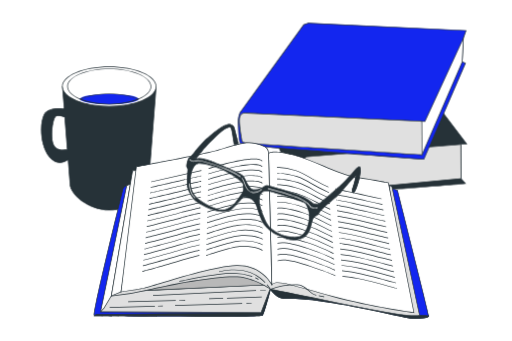
t = 0.00 s
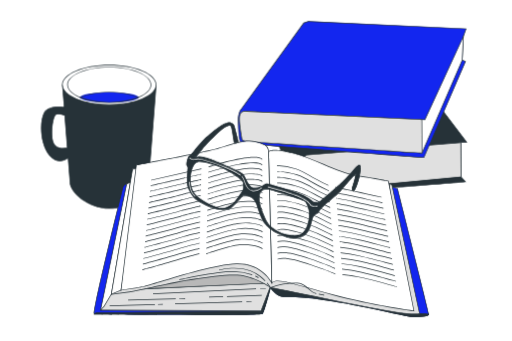
t = 0.38 s
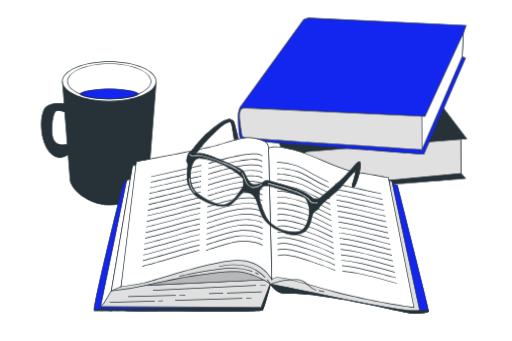
t = 1.13 s
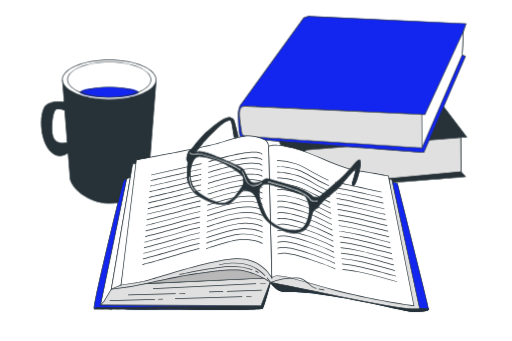
t = 1.50 s
t = 1.88 s: frame unchanged from t = 1.13 s, image omitted
t = 2.63 s: frame unchanged from t = 0.38 s, image omitted

The animated SVG that drew these frames (rendered in a browser with its animation timeline set to each time). Animation: 1 CSS @keyframes rule; one cycle of 3.00 s, repeats indefinitely.

<svg class="animated" id="freepik_stories-reading-glasses" xmlns="http://www.w3.org/2000/svg" viewBox="0 0 750 500" version="1.1" xmlns:xlink="http://www.w3.org/1999/xlink" xmlns:svgjs="http://svgjs.com/svgjs"><style>svg#freepik_stories-reading-glasses:not(.animated) .animable {opacity: 0;}svg#freepik_stories-reading-glasses.animated #freepik--Mug--inject-7 {animation: 3s Infinite  linear floating;animation-delay: 0s;}svg#freepik_stories-reading-glasses.animated #freepik--books-2--inject-7 {animation: 3s Infinite  linear floating;animation-delay: 0s;}svg#freepik_stories-reading-glasses.animated #freepik--book-1--inject-7 {animation: 3s Infinite  linear floating;animation-delay: 0s;}svg#freepik_stories-reading-glasses.animated #freepik--Glasses--inject-7 {animation: 3s Infinite  linear floating;animation-delay: 0s;}            @keyframes floating {                0% {                    opacity: 1;                    transform: translateY(0px);                }                50% {                    transform: translateY(-10px);                }                100% {                    opacity: 1;                    transform: translateY(0px);                }            }        </style><g id="freepik--Mug--inject-7" class="animable animator-active" style="transform-origin: 144.461px 202.905px;"><path d="M91.09,126.84l2.7,32.87s-23.43-3.84-29.64,8.59-6.22,44.92,8.29,62.19c10.45,12.45,21.62,7.32,27.05,3.48l2.82,35.91c0,13.41,25.76,38.11,57.54,38.11s57.54-24.7,57.54-38.11l11.21-143ZM80.73,216c-9-7.6-4.15-40.77,0-44.91,3.07-3.08,10.33-.83,13.87.54l3.71,47.3C93.68,220.08,86.38,220.77,80.73,216Z" style="fill: rgb(38, 50, 56); transform-origin: 144.403px 217.415px;" id="ela2f1punmhp" class="animable"></path><path d="M159.85,308.49c-30.92,0-58-24.06-58-38.61l-2.75-35c-6,4-16.81,8.09-27-4.05-14.2-16.92-14.86-49.72-8.35-62.74,5.81-11.61,25.65-9.5,29.54-9l-2.69-32.78H229.14l0,.54-11.21,143C217.89,284.43,190.76,308.49,159.85,308.49ZM99.92,233.05l2.88,36.79c0,12.58,24.67,37.65,57.05,37.65s57-25.07,57-37.61l11.17-142.54H91.64l2.7,33-.64-.1c-.23,0-23.12-3.64-29.11,8.33-6.39,12.78-5.74,45,8.23,61.64,10.11,12,20.87,7.29,26.38,3.39Zm-8.16-12.78a17.1,17.1,0,0,1-11.35-3.91c-3.88-3.27-5-10.71-5.2-16.37-.51-12.24,2.46-26.57,5.17-29.28,3.21-3.22,10.4-1.11,14.4.43l.3.11,3.76,48-.41.1A27.33,27.33,0,0,1,91.76,220.27ZM81.05,215.6c5.23,4.42,11.91,4.07,16.73,2.92L94.13,172c-3.2-1.2-10.21-3.37-13-.54C78.54,174,75.72,188.26,76.21,200c.32,7.83,2,13.24,4.84,15.65Z" style="fill: rgb(38, 50, 56); transform-origin: 144.461px 217.4px;" id="elsxlaltqfwfj" class="animable"></path><ellipse cx="159.85" cy="126.84" rx="68.75" ry="29.02" style="fill: rgb(255, 255, 255); transform-origin: 159.85px 126.84px;" id="el5ndom2igqik" class="animable"></ellipse><path d="M159.85,156.37c-38.19,0-69.26-13.25-69.26-29.53s31.07-29.52,69.26-29.52,69.25,13.25,69.25,29.52S198,156.37,159.85,156.37Zm0-58.05c-37.64,0-68.26,12.8-68.26,28.52s30.62,28.53,68.26,28.53,68.25-12.8,68.25-28.53S197.48,98.32,159.85,98.32Z" style="fill: rgb(38, 50, 56); transform-origin: 159.845px 126.845px;" id="eloi7w0v4juu" class="animable"></path><ellipse cx="159.85" cy="126.84" rx="61.17" ry="25.82" style="fill: rgb(255, 255, 255); transform-origin: 159.85px 126.84px;" id="elx3rpxgaf80i" class="animable"></ellipse><path d="M159.85,153.17c-34,0-61.68-11.81-61.68-26.33s27.67-26.32,61.68-26.32,61.67,11.81,61.67,26.32S193.85,153.17,159.85,153.17Zm0-51.65c-33.46,0-60.68,11.36-60.68,25.32s27.22,25.33,60.68,25.33,60.67-11.36,60.67-25.33S193.3,101.52,159.85,101.52Z" style="fill: rgb(38, 50, 56); transform-origin: 159.845px 126.845px;" id="elgixhv4qlfql" class="animable"></path><ellipse cx="159.85" cy="145.21" rx="42.98" ry="7.45" style="fill: rgb(19, 38, 239); transform-origin: 159.85px 145.21px;" id="el1o6s3fq119x" class="animable"></ellipse><path d="M159.85,153.17c-16.26,0-31.59-2.66-43.18-7.5l-1.1-.46,1.1-.46c11.59-4.83,26.92-7.49,43.18-7.49s31.59,2.66,43.17,7.49l1.11.46-1.11.46C191.44,150.51,176.1,153.17,159.85,153.17Zm-41.66-8c11.33,4.49,26.06,7,41.66,7s30.33-2.47,41.65-7c-11.32-4.49-26.05-7-41.65-7S129.52,140.72,118.19,145.21Z" style="fill: rgb(38, 50, 56); transform-origin: 159.85px 145.215px;" id="elndws0hbrd88" class="animable"></path></g><g id="freepik--books-2--inject-7" class="animable" style="transform-origin: 516.681px 159.655px;"><path d="M403,203.25s32.7,77.66,40.57,81.77S682.16,269.1,682.16,269.1l-6.55-7.29-.31-50.26,8.63-.38L595.79,95.09,396.63,109.64S386,117,384.52,123.44s-1.1,16.07-1.1,16.07Z" style="fill: rgb(38, 50, 56); transform-origin: 533.653px 190.333px;" id="elr7frcupx9k" class="animable"></path><path d="M451.28,286c-4.39,0-7.16-.18-7.93-.58-7.94-4.14-39.47-78.84-40.8-82l0-.05L382.92,139.6v-.07c0-.1-.31-9.81,1.11-16.2s11.87-13.8,12.32-14.11l.11-.07h.13L596,94.57l.16.22L684.9,211.62l-9.1.41.31,49.59,7.09,7.89-1,.08C673.69,270.33,492.23,286,451.28,286Zm-47.8-83c11.29,26.81,34.23,78.31,40.33,81.49s157.3-8.95,237.31-15.89l-6-6.68v-.19l-.31-50.74,8.15-.36L595.56,95.61,396.81,110.12c-1.13.81-10.51,7.64-11.8,13.43-1.34,6-1.12,15-1.1,15.88Z" style="fill: rgb(38, 50, 56); transform-origin: 533.896px 190.285px;" id="el41vx55z6tb5" class="animable"></path><path d="M675.3,211.55,449,229.77A27.85,27.85,0,0,0,436.65,250c-1.66,14.13,4.05,28.48,8.3,30.54a28,28,0,0,0,9.77,2.23l220.89-21Z" style="fill: rgb(224, 224, 224); transform-origin: 555.983px 247.16px;" id="elprbnz8y5ba" class="animable"></path><path d="M454.77,283.28a28.31,28.31,0,0,1-10-2.28c-4.57-2.22-10.23-17-8.58-31a28.6,28.6,0,0,1,12.56-20.62l.21-.07L675.8,211l.32,51.25-.46.05Zm-5.66-53a27.67,27.67,0,0,0-12,19.81c-1.67,14.28,4.28,28.21,8,30a27.54,27.54,0,0,0,9.57,2.18l220.37-20.92-.31-49.27Z" style="fill: rgb(38, 50, 56); transform-origin: 556.009px 247.14px;" id="el65h6n1cespc" class="animable"></path><path d="M445,36.14,353.71,162.19s-5,4.9-4.74,16.91.85,31.6,4.42,33S621.12,233.5,621.12,233.5l61-140.87-4.76-2L679,55.9l4-11.24L451.71,33.82Z" style="fill: rgb(19, 38, 239); transform-origin: 515.98px 133.66px;" id="elpfi6ng3as4l" class="animable"></path><path d="M621.44,234l-.36,0c-10.79-.81-264.26-20.07-267.86-21.45-2.89-1.11-4.31-11.11-4.75-33.43-.24-12.09,4.68-17.07,4.89-17.28L444.69,35.72l6.94-2.41h.1L683.66,44.19,679.5,56l-1.64,34.26,4.9,2.1-.2.47ZM445.31,36.56l-91.2,125.92c-.1.11-4.87,5-4.64,16.61.15,7.71.62,31.18,4.1,32.52C357,212.72,529.64,226.05,620.8,233L681.45,92.89l-4.62-2,1.7-35.17,3.74-10.62L451.78,34.32Z" style="fill: rgb(38, 50, 56); transform-origin: 516.061px 133.655px;" id="eljz1e93umd4s" class="animable"></path><path d="M361.92,165.78s-8.26-2.56-10.61,5.38,3.43,36.71,3.43,36.71,4.93,2.06,7.2,2.13,256.47,16.85,256.47,16.85L677.34,90.59,679,55.9,622.62,178Z" style="fill: rgb(255, 255, 255); transform-origin: 514.874px 141.375px;" id="elhyw88lwqj5s" class="animable"></path><path d="M618.73,227.37l-.35,0c-2.54-.17-254.23-16.79-256.46-16.85s-7.17-2.08-7.38-2.16l-.24-.11-.05-.26c-.24-1.18-5.77-29-3.41-36.95a8.11,8.11,0,0,1,3.89-5.15,10.5,10.5,0,0,1,7.28-.59l260.3,12.21L679.62,53.36,677.8,90.78ZM355.17,207.51c1,.41,4.91,1.93,6.78,2,2.23.06,241.58,15.87,256.14,16.83L676.85,90.47l1.53-32L622.94,178.52l-.34,0L361.84,166.27h-.07a9.58,9.58,0,0,0-6.57.49,7.23,7.23,0,0,0-3.41,4.55C349.63,178.63,354.61,204.61,355.17,207.51Z" style="fill: rgb(38, 50, 56); transform-origin: 514.938px 140.365px;" id="elqxyk2umr11c" class="animable"></path><path d="M616.79,177.73,361.92,165.78s-8.26-2.56-10.61,5.38,3.43,36.71,3.43,36.71,4.93,2.06,7.2,2.13,256.47,16.85,256.47,16.85l-.35-48Z" style="fill: rgb(224, 224, 224); transform-origin: 484.579px 196.118px;" id="el7ylapomx3x5" class="animable"></path><path d="M618.92,227.38l-.54,0c-2.54-.17-254.23-16.79-256.46-16.85s-7.17-2.08-7.38-2.16l-.24-.11-.05-.26c-.24-1.18-5.77-29-3.41-36.95a8.11,8.11,0,0,1,3.89-5.15,10.5,10.5,0,0,1,7.28-.59l255,12,1.57,1.34v.23ZM355.17,207.51c1,.41,4.91,1.93,6.78,2,2.22.06,239.67,15.74,256,16.81l-.35-47.26-1-.83L361.84,166.27h-.07a9.58,9.58,0,0,0-6.57.49,7.23,7.23,0,0,0-3.41,4.55C349.63,178.63,354.61,204.61,355.17,207.51Z" style="fill: rgb(38, 50, 56); transform-origin: 484.588px 196.149px;" id="el2ctdhvfparg" class="animable"></path></g><g id="freepik--book-1--inject-7" class="animable" style="transform-origin: 382.725px 338.124px;"><path d="M396.16,424s9.34,13.47,19.1,13.26C480.32,435.84,592.52,467,605.54,467s22.7-1.15,22.7-3.92-45.79-184-45.79-184l-9.08-2.76,31.18,176.86s-38.69-5.52-116.85-18.55-75-24-84.44-22.06S396.16,424,396.16,424Z" style="fill: rgb(19, 38, 239); transform-origin: 512.071px 371.66px;" id="elq057whzf7j" class="animable"></path><path d="M605.54,467.48c-3.94,0-16.74-2.79-34.45-6.65-41.24-9-110.29-24.08-155.82-23H415c-9.82,0-18.89-12.92-19.27-13.47l-.08-.17c0-.18-1.08-4.48,1.14-8a9.35,9.35,0,0,1,6.35-4c3.4-.7,5.26.18,9.32,2.12,7.75,3.69,23.87,11.36,75.3,19.94,71.72,12,110.64,17.65,116.16,18.45l-31.21-177,10.13,3.09.07.27c1.87,7.4,45.81,181.3,45.81,184.09S620.94,467.48,605.54,467.48Zm-185.8-30.74c45.62,0,111.61,14.39,151.56,23.11,17.65,3.85,30.4,6.63,34.24,6.63,16.37,0,22.2-1.76,22.2-3.42C627.6,460.37,597.82,342,582,279.49l-8-2.44,31.17,176.74-.69-.1c-.38-.06-39.59-5.68-116.86-18.56-51.58-8.59-67.78-16.31-75.57-20-4-1.89-5.62-2.68-8.68-2a8.4,8.4,0,0,0-5.72,3.59,10.41,10.41,0,0,0-1,7.16c.78,1.09,9.65,13.16,18.63,13C416.72,436.75,418.22,436.74,419.74,436.74Z" style="fill: rgb(38, 50, 56); transform-origin: 512.054px 371.59px;" id="el7610os1335f" class="animable"></path><path d="M614.82,462.27c-13.42-.79-39.53-7.58-104-20.81s-112.74-21.24-112.74-21.24l-1.36,4.65c2.23,2.93,10.21,12.6,18.49,12.42C480.32,435.84,592.52,467,605.54,467s22.7-1.15,22.7-3.92C628.24,462.84,621.51,462.67,614.82,462.27Z" style="fill: rgb(38, 50, 56); transform-origin: 512.48px 443.61px;" id="eli30et5we6en" class="animable"></path><path d="M605.54,467.48c-3.94,0-16.74-2.79-34.45-6.65-41.24-9-110.27-24.07-155.82-23-8.54.22-16.61-9.61-18.9-12.62l-.15-.2,1.55-5.31.44.07c.48.08,49.08,8.17,112.76,21.24,23.08,4.74,41.15,8.63,55.66,11.76,25.56,5.51,39.64,8.54,48.22,9h0c2.55.15,5.12.27,7.31.37,6.58.31,6.58.31,6.58.92C628.74,466,620.94,467.48,605.54,467.48Zm-185.8-30.74c45.62,0,111.61,14.39,151.56,23.11,17.65,3.85,30.4,6.63,34.24,6.63,15.11,0,21.24-1.5,22.09-3-.92-.1-3.17-.2-5.52-.31-2.19-.1-4.76-.22-7.32-.37-8.65-.51-22.76-3.55-48.37-9.06-14.51-3.13-32.58-7-55.65-11.76-60.45-12.41-107.29-20.32-112.29-21.16l-1.16,4c2.38,3.09,9.93,12,17.71,12h.22C416.72,436.75,418.22,436.74,419.74,436.74Z" style="fill: rgb(38, 50, 56); transform-origin: 512.48px 443.59px;" id="elrrv40ulp65r" class="animable"></path><path d="M185.34,272s-4.74,1.58-5.52,5.13-46.19,185.55-41.85,186,243.58,2,246.34-.79S396.16,424,396.16,424L376,451.27l-207.65-5.13,24.87-169.76Z" style="fill: rgb(19, 38, 239); transform-origin: 266.919px 367.983px;" id="elw7locjjuq1" class="animable"></path><path d="M287.91,464.48c-68.59,0-148.69-.75-150-.87a.66.66,0,0,1-.49-.29c-.72-1-2.92-4.1,39.81-177.73,1.24-5,2-8.1,2.09-8.53.84-3.78,5.65-5.43,5.85-5.49l.21-.07,8.39,4.61L168.94,445.65l206.84,5.12,21.49-29.09-.63,2.48c-.93,3.65-9.19,35.74-12,38.52C383.28,464.07,338.75,464.48,287.91,464.48Zm-149.7-1.85c7.93.22,240.58,1.93,245.81-.7,2-2,8.11-24.38,11-35.53l-18.76,25.38H376l-208.22-5.14.08-.56,24.82-169.42-7.39-4.06c-.88.34-4.37,1.86-5,4.69-.09.44-.84,3.49-2.09,8.55C142.05,432.77,137.52,460,138.21,462.63Z" style="fill: rgb(38, 50, 56); transform-origin: 267.21px 367.99px;" id="eld87k6sgyal5" class="animable"></path><path d="M384.31,462.33c2.77-2.77,11.85-38.3,11.85-38.3l-1.34,1.8L382.34,458l-242,3.12-2.41,2C142.31,463.51,381.55,465.09,384.31,462.33Z" style="fill: rgb(38, 50, 56); transform-origin: 267.045px 443.977px;" id="el086yx7m2tw0m" class="animable"></path><path d="M287.91,464.48c-68.59,0-148.69-.75-150-.87l-1.2-.11,3.48-2.9h.18L382,457.49l12.42-31.95,2.85-3.86-.63,2.48c-.93,3.65-9.19,35.74-12,38.52h0C383.28,464.07,338.76,464.48,287.91,464.48Zm-148.6-1.83c19,.29,238.89,1.84,244.68-.71,2-2.17,7.84-23.31,10.81-34.66l-12.12,31.2h-.33L140.57,461.6Z" style="fill: rgb(38, 50, 56); transform-origin: 266.99px 443.08px;" id="ely4c716olwo" class="animable"></path><polygon points="190.87 269.67 185.34 272.04 147.05 457.19 382.34 457.98 398.13 417.32 177.05 427.98 197.58 269.28 190.87 269.67" style="fill: rgb(255, 255, 255); transform-origin: 272.59px 363.63px;" id="ell558o0ucge" class="animable"></polygon><path d="M382.68,458.48h-.34l-235.91-.79,38.48-186,5.93-2.51,7.31-.43-.07.6L177.62,427.45l221.26-10.66Zm-235-1.78,234.34.78,15.39-39.62L176.48,428.51l.08-.59L197,269.81l-6,.36-5.21,2.23Z" style="fill: rgb(38, 50, 56); transform-origin: 272.655px 363.615px;" id="el7lrsn88qbw4" class="animable"></path><polygon points="162.84 433.9 152.11 451.75 147.05 457.19 382.34 457.98 398.13 417.32 177.05 427.98 162.84 433.9" style="fill: rgb(224, 224, 224); transform-origin: 272.59px 437.65px;" id="elbsgrfz3lno" class="animable"></polygon><path d="M382.68,458.48h-.34l-236.44-.79,5.81-6.25L162.5,433.5l14.53-6,221.85-10.69ZM148.19,456.7l233.81.78,15.39-39.62L177.16,428.48l-14,5.82-10.7,17.79Z" style="fill: rgb(38, 50, 56); transform-origin: 272.39px 437.645px;" id="elik500mmimu" class="animable"></path><polygon points="398.13 417.32 398.13 381 208.24 401.92 194.03 426.8 398.13 417.32" style="fill: rgb(184, 184, 184); transform-origin: 296.08px 403.9px;" id="elhk2gg3m79e9" class="animable"></polygon><path d="M193.14,427.34l14.79-25.88.26,0,190.44-21V417.8l-.48,0Zm15.41-24.95-13.64,23.86,202.72-9.41V381.56Z" style="fill: rgb(38, 50, 56); transform-origin: 295.885px 403.9px;" id="elerofabpa5d4" class="animable"></path><path d="M199.55,249.54l-5.52.79L162.84,433.9s25.66-2,60.4-10.26,105.41-20.93,129.1-17.37S396.16,424,396.16,424s29.56,5.87,62.72,12.58,82.51,17,115.28,22.51,40.66,3.15,40.66,3.15l-40.66-189.1L570.21,272l21.71,171.33S455,405.48,436.82,405.48s-28-19.35-64.35-26.45-77,7.1-111.33,13a475.89,475.89,0,0,0-63.56,15.8l9.08-158.31Z" style="fill: rgb(224, 224, 224); transform-origin: 388.83px 356.131px;" id="el86p5t25mg0a" class="animable"></path><path d="M608.1,463.29c-5.9,0-16.35-.7-34-3.68C546.5,455,507.22,447,475.66,440.53l-16.88-3.43c-32.78-6.63-62.42-12.52-62.72-12.58l-.19-.08c-.2-.14-20.32-14.18-43.61-17.68-24.06-3.61-97,9.75-128.9,17.36a435.69,435.69,0,0,1-60.48,10.28l-.64.05.11-.63L193.6,249.88l6-.84h7.64l-9.07,158.1a483,483,0,0,1,62.94-15.58c8.66-1.49,17.59-3.48,27.05-5.59,28.13-6.28,57.21-12.76,84.46-7.43,19.67,3.85,31.66,11.3,41.3,17.28,8.23,5.12,14.73,9.16,22.95,9.16,17.53,0,142.62,34.38,154.51,37.66L569.61,271.29l5,1.49.06.29L615.4,462.62l-.44.13C614.81,462.8,613.05,463.29,608.1,463.29ZM396.36,423.56c1.94.39,30.8,6.12,62.62,12.56l16.88,3.43c31.55,6.43,70.82,14.42,98.38,19.07,28.07,4.74,37.89,3.64,40,3.27L573.73,273.57l-2.93-.88L592.51,444l-.72-.2c-1.37-.38-137.08-37.83-155-37.83-8.51,0-15.12-4.11-23.48-9.31-9.56-5.94-21.47-13.34-41-17.15-27-5.29-56,1.17-84,7.42-9.47,2.11-18.41,4.11-27.1,5.61a479.38,479.38,0,0,0-63.49,15.77l-.7.24L206.13,250h-6.54l-5.13.73-31,182.58a443.59,443.59,0,0,0,59.69-10.2c33-7.87,104.77-21,129.28-17.38C375.15,409.18,394.87,422.53,396.36,423.56Z" style="fill: rgb(38, 50, 56); transform-origin: 388.82px 356.165px;" id="el5smx2crptqk" class="animable"></path><polygon points="177.05 427.98 162.84 433.9 194.03 250.33 206.66 249.54 177.05 427.98" style="fill: rgb(255, 255, 255); transform-origin: 184.75px 341.72px;" id="eluhodny2wrgk" class="animable"></polygon><path d="M162.19,434.71,193.6,249.85l13.66-.85L177.5,428.34ZM194.45,250.8l-31,182.29,13.12-5.47,29.46-177.54Z" style="fill: rgb(38, 50, 56); transform-origin: 184.725px 341.855px;" id="el5z0jgqtbay7" class="animable"></path><path d="M393.39,225.06s3.56-6.32,35.93,2,66.27,29.16,93.91,33.1S569,268,569,268l37.51,190.29S545.34,450,487.7,434.64,405.63,409,398.13,417.32Z" style="fill: rgb(255, 255, 255); transform-origin: 499.95px 340.526px;" id="eld257cyicfl" class="animable"></path><path d="M607.15,458.92l-.69-.1c-.61-.08-61.88-8.47-118.89-23.7-13.72-3.66-25.42-7-35.73-9.93C420,416.12,404,411.57,398.5,417.66l-.84.92-4.77-193.64.07-.12c.15-.28,4.11-6.56,36.48,1.73,14.78,3.79,29.9,10.2,44.52,16.39,17.67,7.49,34.35,14.57,49.34,16.71,27.33,3.9,45.65,7.86,45.83,7.9l.32.07ZM407,413.85c8.7,0,22.87,4,45.15,10.38,10.31,2.93,22,6.26,35.72,9.93C541.5,448.49,599,456.76,605.9,457.73L568.6,268.46c-2.56-.54-20.12-4.2-45.44-7.82-15.12-2.16-31.86-9.26-49.59-16.77-14.58-6.19-29.67-12.58-44.38-16.35-29-7.44-34.62-3-35.29-2.29l4.7,191C400.53,414.58,403.25,413.85,407,413.85Z" style="fill: rgb(38, 50, 56); transform-origin: 500.02px 340.599px;" id="eluzjv60wq88i" class="animable"></path><path d="M558.84,292c-63.72-14-67.55-14.42-67.69-14.43l0-1c.08,0,2.79.16,67.87,14.46Z" style="fill: rgb(38, 50, 56); transform-origin: 525.085px 284.285px;" id="elkhheew820r" class="animable"></path><path d="M560.24,300.21c-8.12-1.79-15.6-3.45-22.31-4.95-8.49-1.89-15.82-3.52-21.66-4.77-22.06-4.73-24.37-4.93-24.46-4.94l.05-1c.08,0,2.15.15,24.62,5,5.84,1.25,13.17,2.89,21.66,4.78l22.32,4.94Z" style="fill: rgb(38, 50, 56); transform-origin: 526.135px 292.38px;" id="el1wen1ius8q1" class="animable"></path><path d="M561.64,308.43c-8.46-1.86-16.81-3.76-24.19-5.44-7.87-1.79-14.66-3.33-20.24-4.53-21.66-4.64-24.63-4.9-24.75-4.91l.07-1c.11,0,3,.24,24.89,4.93,5.58,1.2,12.38,2.75,20.26,4.54,7.37,1.67,15.72,3.57,24.18,5.43Z" style="fill: rgb(38, 50, 56); transform-origin: 527.16px 300.49px;" id="elc6wbphdg7e7" class="animable"></path><path d="M563,316.65c-8-1.75-16.15-3.65-24.06-5.49-7.74-1.79-15.06-3.49-20.82-4.73-21.17-4.54-25-4.87-25-4.88l.07-1c.15,0,3.85.32,25.19,4.9,5.77,1.24,13.09,2.93,20.84,4.73,7.91,1.83,16.09,3.73,24,5.48Z" style="fill: rgb(38, 50, 56); transform-origin: 528.17px 308.6px;" id="elc4vhehkploi" class="animable"></path><path d="M564.45,324.87c-7.28-1.6-15.48-3.54-23.4-5.41-8.15-1.92-15.85-3.75-21.95-5-20.64-4.43-25.29-4.85-25.34-4.85l.08-1c.18,0,4.7.41,25.47,4.87,6.11,1.31,13.81,3.13,22,5.06,7.92,1.87,16.11,3.8,23.38,5.4Z" style="fill: rgb(38, 50, 56); transform-origin: 529.225px 316.74px;" id="elplmwxb25elc" class="animable"></path><path d="M565.85,333.09c-6.54-1.44-14.63-3.38-22.46-5.26-8.28-2-16.85-4.06-23.34-5.45-20.11-4.32-25.58-4.82-25.64-4.82l.09-1c.22,0,5.55.5,25.76,4.84,6.5,1.4,15.07,3.46,23.37,5.45,7.82,1.88,15.9,3.83,22.43,5.26Z" style="fill: rgb(38, 50, 56); transform-origin: 530.235px 324.825px;" id="elyfw7el9lz9m" class="animable"></path><path d="M567.25,341.31c-5.79-1.27-13.36-3.12-21.38-5.08-8.82-2.16-18-4.39-24.88-5.88-19.55-4.2-25.86-4.78-25.92-4.79l.08-1c.06,0,6.41.58,26.05,4.8,6.94,1.5,16.08,3.73,24.91,5.89,8,1.95,15.57,3.8,21.35,5.07Z" style="fill: rgb(38, 50, 56); transform-origin: 531.265px 332.935px;" id="el0ssyk5rt2rt" class="animable"></path><path d="M568.65,349.53c-5-1.11-12.39-2.93-20.16-4.86-9.41-2.34-19.14-4.75-26.55-6.35-19-4.08-26.15-4.75-26.22-4.75l.09-1c.07,0,7.26.68,26.34,4.77,7.42,1.6,17.16,4,26.58,6.36,7.77,1.93,15.1,3.75,20.13,4.85Z" style="fill: rgb(38, 50, 56); transform-origin: 532.29px 341.05px;" id="el5dgfy6l3k8w" class="animable"></path><path d="M570.05,357.75c-4.32-.95-11.35-2.72-18.78-4.59-9.58-2.42-20.44-5.16-28.39-6.87-18.44-4-26.43-4.71-26.51-4.72l.09-1c.08,0,8.12.77,26.63,4.75,8,1.71,18.83,4.45,28.42,6.87,7.43,1.87,14.45,3.64,18.76,4.59Z" style="fill: rgb(38, 50, 56); transform-origin: 533.32px 349.16px;" id="el4uao0s3arcv" class="animable"></path><path d="M571.45,366c-3.62-.79-10-2.41-17.3-4.29-10.22-2.62-21.8-5.58-30.32-7.42-17.88-3.84-26.72-4.68-26.8-4.69l.09-1c.09,0,9,.85,26.92,4.71,8.54,1.84,20.13,4.8,30.36,7.42,7.33,1.87,13.66,3.5,17.27,4.29Z" style="fill: rgb(38, 50, 56); transform-origin: 534.35px 357.3px;" id="elxjnqc3cqqq" class="animable"></path><path d="M572.85,374.2c-2.94-.65-8.83-2.18-15.65-3.95-10.37-2.69-23.27-6-32.43-8-17.31-3.73-27-4.66-27.09-4.66l.09-1A262.09,262.09,0,0,1,525,361.26c9.18,2,22.09,5.33,32.47,8,6.81,1.77,12.69,3.3,15.62,3.94Z" style="fill: rgb(38, 50, 56); transform-origin: 535.385px 365.395px;" id="elo01co1x81h" class="animable"></path><path d="M574.26,382.42c-2.31-.51-7.42-1.86-13.89-3.56-10.46-2.75-24.79-6.52-34.65-8.65a262.22,262.22,0,0,0-27.39-4.63l.1-1a265.23,265.23,0,0,1,27.5,4.65c9.88,2.13,24.22,5.91,34.7,8.67,6.45,1.69,11.55,3,13.84,3.54Z" style="fill: rgb(38, 50, 56); transform-origin: 536.4px 373.5px;" id="elhlviebzatyt" class="animable"></path><path d="M575.66,390.64c-1.71-.38-6.21-1.58-11.9-3.1-11.16-3-26.44-7.06-37.1-9.36a266.13,266.13,0,0,0-27.67-4.6l.09-1a266.56,266.56,0,0,1,27.79,4.61c10.68,2.31,26,6.39,37.15,9.38,5.68,1.51,10.16,2.71,11.85,3.08Z" style="fill: rgb(38, 50, 56); transform-origin: 537.43px 381.61px;" id="el2e6948k100b" class="animable"></path><path d="M577.06,398.86c-1.16-.26-4.73-1.22-9.67-2.56-10.54-2.86-28.2-7.64-39.78-10.15a274.26,274.26,0,0,0-28-4.57l.1-1a270.11,270.11,0,0,1,28.08,4.59c11.61,2.5,29.28,7.29,39.83,10.15,4.93,1.34,8.49,2.3,9.62,2.55Z" style="fill: rgb(38, 50, 56); transform-origin: 538.425px 389.72px;" id="eleqi5uv7b5wd" class="animable"></path><path d="M578.46,407.08c-.67-.15-3.25-.86-7.15-1.93-10.5-2.9-30-8.28-42.76-11a275.06,275.06,0,0,0-28.26-4.53l.1-1a275.54,275.54,0,0,1,28.37,4.56c12.74,2.75,32.3,8.14,42.81,11,3.75,1,6.46,1.78,7.1,1.92Z" style="fill: rgb(38, 50, 56); transform-origin: 539.48px 397.85px;" id="elfe2uq9k8r9a" class="animable"></path><path d="M579.86,415.3c-.26-.06-1.63-.44-4.1-1.13-9.58-2.69-32-9-46.26-12.07A280.46,280.46,0,0,0,501,397.59l.09-1a285.7,285.7,0,0,1,28.67,4.53c14.29,3.09,36.74,9.39,46.32,12.08,2.21.62,3.81,1.07,4.05,1.12Z" style="fill: rgb(38, 50, 56); transform-origin: 540.565px 405.945px;" id="eltiqp06wwdqj" class="animable"></path><path d="M581.23,423.51c-.32-.09-32.58-9.5-50.79-13.44-13.94-3-28.69-4.46-28.84-4.48l.1-1a291.57,291.57,0,0,1,28.95,4.49c18.24,4,50.54,13.37,50.86,13.46Z" style="fill: rgb(38, 50, 56); transform-origin: 541.555px 414.05px;" id="elnkd2p481lq" class="animable"></path><path d="M481,274.76c-12.41-5.71-21.14-10.69-28.15-14.69-7.29-4.17-13.06-7.45-19.42-9.51a116.82,116.82,0,0,0-27.72-4.82l0-1a117.5,117.5,0,0,1,28,4.87c6.47,2.09,12.27,5.4,19.62,9.59,7,4,15.7,9,28.07,14.65Z" style="fill: rgb(38, 50, 56); transform-origin: 443.555px 259.75px;" id="elb608gvsbdka" class="animable"></path><path d="M481.67,282.88c-11.13-5.12-19.33-9.74-25.92-13.45-7.69-4.33-13.77-7.75-20.9-10.06-13.82-4.49-27.84-5.23-28.92-5.06l-.26-1c.66-.2,15,.38,29.49,5.08,7.23,2.34,13.34,5.78,21.08,10.14,6.91,3.89,14.75,8.31,25.85,13.42Z" style="fill: rgb(38, 50, 56); transform-origin: 443.88px 268.078px;" id="el6j4du7qphx4" class="animable"></path><path d="M482.3,291c-9.92-4.57-17.25-8.64-23.72-12.24-8.05-4.48-14.41-8-22.34-10.6-15.52-5.06-29.37-5.54-30.22-5.29l-.3-1c1.2-.38,15.54.31,30.83,5.3,8,2.62,14.42,6.17,22.52,10.68,6.45,3.58,13.76,7.65,23.65,12.2Z" style="fill: rgb(38, 50, 56); transform-origin: 444.22px 276.391px;" id="elom74cak0y8k" class="animable"></path><path d="M482.94,299.13c-8.78-4-15.56-7.76-21.54-11-8-4.42-15-8.23-23.77-11.11-16.36-5.36-30.09-6-31.56-5.53l-.3-.95c2-.64,16.15.28,32.17,5.53,8.87,2.9,15.85,6.74,23.94,11.18,6,3.28,12.73,7,21.47,11Z" style="fill: rgb(38, 50, 56); transform-origin: 444.56px 284.746px;" id="elf5p81s60fm7" class="animable"></path><path d="M483.57,307.26c-7.69-3.54-13.9-6.91-19.38-9.88-8.32-4.52-15.5-8.41-25.18-11.6-17.52-5.76-31-6.35-32.89-5.75l-.3-.95c2.43-.78,16.77.25,33.51,5.75,9.76,3.21,17,7.13,25.34,11.67,5.46,3,11.66,6.32,19.31,9.85Z" style="fill: rgb(38, 50, 56); transform-origin: 444.9px 293.055px;" id="elyueimx90pf" class="animable"></path><path d="M484.2,315.38c-6.66-3.06-12.05-5.95-17.25-8.75-8.55-4.58-15.94-8.54-26.55-12-18.53-6.12-31.81-6.75-34.23-6l-.3-.95c3.05-1,17.31.19,34.84,6,10.7,3.53,18.48,7.7,26.71,12.11,5.19,2.79,10.57,5.67,17.2,8.72Z" style="fill: rgb(38, 50, 56); transform-origin: 445.245px 301.371px;" id="eljsw9o9hl24a" class="animable"></path><path d="M484.83,323.5c-5.69-2.61-10.51-5.17-15.16-7.64-8.37-4.43-16.27-8.62-27.88-12.47-19.07-6.31-32.58-7.16-35.57-6.2l-.3-1c3.58-1.14,17.56,0,36.18,6.21,11.69,3.88,19.63,8.08,28,12.54,4.65,2.46,9.46,5,15.12,7.61Z" style="fill: rgb(38, 50, 56); transform-origin: 445.57px 309.649px;" id="eloxawyz3kwej" class="animable"></path><path d="M485.46,331.63c-4.78-2.2-9-4.43-13.13-6.58-8.48-4.45-16.5-8.65-29.16-12.85-20.35-6.77-33.43-7.54-36.9-6.44l-.3-.95c4.49-1.43,19.17.34,37.52,6.44,12.74,4.23,21.16,8.65,29.31,12.92,4.09,2.14,8.32,4.36,13.08,6.55Z" style="fill: rgb(38, 50, 56); transform-origin: 445.925px 317.986px;" id="elhsoorejrzja" class="animable"></path><path d="M486.09,339.75c-3.94-1.81-7.44-3.63-11.15-5.55A189.55,189.55,0,0,0,444.56,321c-19.86-6.62-33.75-8.09-38.24-6.66l-.3-.95c4.8-1.53,18.67-.06,38.86,6.66a191,191,0,0,1,30.52,13.26c3.7,1.92,7.19,3.73,11.11,5.53Z" style="fill: rgb(38, 50, 56); transform-origin: 446.265px 326.294px;" id="elxeas28vmkvq" class="animable"></path><path d="M486.72,347.87c-3.16-1.45-6.11-3-9.24-4.57A201.9,201.9,0,0,0,446,329.81c-22.05-7.37-35.1-8.31-39.58-6.89l-.3-.95c4.84-1.54,17.94-.54,40.2,6.89a203,203,0,0,1,31.67,13.55c3.11,1.6,6.06,3.11,9.2,4.56Z" style="fill: rgb(38, 50, 56); transform-origin: 446.655px 334.611px;" id="elowyhc3ehyd" class="animable"></path><path d="M487.35,356c-2.45-1.13-4.86-2.36-7.42-3.65a215.75,215.75,0,0,0-32.59-13.74c-27.83-9.31-37.89-8.08-40.92-7.11l-.3-1c6.6-2.09,21.74.5,41.53,7.12a214.88,214.88,0,0,1,32.73,13.8c2.55,1.29,4.95,2.51,7.39,3.63Z" style="fill: rgb(38, 50, 56); transform-origin: 446.945px 342.896px;" id="elcavwsdq4z8c" class="animable"></path><path d="M488,364.12c-1.82-.84-3.71-1.79-5.71-2.79a228,228,0,0,0-33.55-13.92c-26.28-8.81-37.48-8.85-42.25-7.33l-.3-1c7-2.24,21.87.3,42.87,7.35a229.62,229.62,0,0,1,33.68,14c2,1,3.88,1.94,5.68,2.77Z" style="fill: rgb(38, 50, 56); transform-origin: 447.305px 351.205px;" id="el71pjtjh58t2" class="animable"></path><path d="M488.61,372.25c-1.26-.59-2.59-1.25-4.13-2-6.12-3-15.37-7.63-34.37-14-21.74-7.31-36.4-9.85-43.59-7.57l-.3-.95c7.49-2.38,21.95.09,44.21,7.57,19.06,6.41,28.35,11,34.49,14.07,1.54.76,2.86,1.42,4.11,2Z" style="fill: rgb(38, 50, 56); transform-origin: 447.625px 359.553px;" id="elqbmy5ucb6dq" class="animable"></path><path d="M489.24,380.37c-.79-.37-1.68-.8-2.72-1.31-5.41-2.66-14.47-7.11-35-14-23-7.74-37.29-10.22-44.93-7.79l-.3-1c7.85-2.5,22.32,0,45.55,7.8,20.61,6.94,29.71,11.41,35.14,14.08,1,.51,1.92.94,2.7,1.3Z" style="fill: rgb(38, 50, 56); transform-origin: 447.985px 367.854px;" id="elzf71ognficj" class="animable"></path><path d="M489.87,388.49l-1.52-.73c-4-1.92-13.21-6.43-35.46-13.93-24.32-8.2-38.16-10.6-46.26-8l-.31-.95c8.33-2.65,22.35-.25,46.89,8,22.31,7.53,31.61,12.05,35.58,14,.6.3,1.09.54,1.5.72Z" style="fill: rgb(38, 50, 56); transform-origin: 448.305px 376.171px;" id="elytsqutndha" class="animable"></path><path d="M490.5,396.62l-.58-.28c-7.62-3.68-19.61-8.29-35.65-13.71-25.33-8.55-39.12-10.94-47.59-8.24l-.31-1c8.82-2.8,22.34-.49,48.22,8.26,16.08,5.43,28.11,10.05,35.76,13.75l.57.27Z" style="fill: rgb(38, 50, 56); transform-origin: 448.645px 384.443px;" id="elyrjufa3180m" class="animable"></path><path d="M491.12,404.73c-.08,0-8.38-4.13-35.46-13.29-26.7-9-40-11.33-48.93-8.48l-.31-.95c9.2-2.93,22.63-.63,49.56,8.48,27.17,9.19,35.51,13.31,35.59,13.35Z" style="fill: rgb(38, 50, 56); transform-origin: 448.995px 392.771px;" id="elsfluzsbv80s" class="animable"></path><path d="M393.39,225.06l4.74,192.26s-14.21-29.21-52.11-28-121.59,30.4-135,33.16S177.05,428,177.05,428l22.5-183.57S299,226.25,320,219.93s39.09-13,52.51-9.87S393.39,215.59,393.39,225.06Z" style="fill: rgb(255, 255, 255); transform-origin: 287.59px 318.632px;" id="eluuy1oiksfcn" class="animable"></path><path d="M176.48,428.56l.08-.64L199.1,244l.36-.07c1-.18,99.7-18.22,120.36-24.46q4.06-1.23,8-2.45c17.69-5.48,33-10.21,44.78-7.43,13.21,3.11,21.31,5.52,21.31,15.48l4.8,194.55-1-2.06c-.14-.29-14.53-28.92-51.65-27.75-27.84.87-80.37,16.88-111.76,26.44-11.38,3.47-19.61,6-23.17,6.71-13.28,2.74-33.78,5.51-34,5.54ZM200,244.83,177.63,427.4c3.58-.5,21.35-3,33.27-5.44,3.52-.72,12.15-3.35,23.08-6.68,31.44-9.58,84-25.61,112-26.49,32.33-1,47.72,20.21,51.58,26.55l-4.69-190.28c0-9.23-7.42-11.43-20.53-14.51-11.56-2.72-26.71,2-44.26,7.41-2.62.8-5.28,1.63-8,2.45C300,226.47,206.62,243.62,200,244.83Z" style="fill: rgb(38, 50, 56); transform-origin: 287.595px 318.664px;" id="eljzn9920twhn" class="animable"></path><g id="elpql673a32f9"><rect x="220.31" y="257.82" width="75.55" height="1" style="fill: rgb(38, 50, 56); transform-origin: 258.085px 258.32px; transform: rotate(-12.6526deg);" class="animable"></rect></g><path d="M220.51,275.25l-.22-1c16.19-3.65,47-10.62,47.87-10.89,1-.32,25.46-5.76,26.5-6l.21,1c-8.79,2-25.63,5.73-26.41,6C267.36,264.69,222.42,274.82,220.51,275.25Z" style="fill: rgb(38, 50, 56); transform-origin: 257.58px 266.305px;" id="el0fqcuapg53v" class="animable"></path><path d="M219.7,283.47l-.22-1c.46-.11,46.13-10.52,48.26-11.19s25.72-5.9,26.73-6.13l.22,1c-.25,0-24.68,5.48-26.65,6.1C265.87,273,221.59,283,219.7,283.47Z" style="fill: rgb(38, 50, 56); transform-origin: 257.085px 274.31px;" id="elsphyl6v4map" class="animable"></path><path d="M218.9,291.69l-.23-1c.45-.1,45.44-10.48,48.66-11.49,3-.94,26-6.05,26.95-6.26l.22,1c-.24.06-23.92,5.31-26.87,6.24C264.38,281.2,220.75,291.27,218.9,291.69Z" style="fill: rgb(38, 50, 56); transform-origin: 256.585px 282.315px;" id="el16haumokk04" class="animable"></path><path d="M218.09,299.92l-.23-1c.45-.1,44.76-10.45,49.05-11.8,4-1.25,26.24-6.18,27.19-6.39l.21,1c-.23,0-23.16,5.13-27.1,6.37C262.88,289.46,219.91,299.49,218.09,299.92Z" style="fill: rgb(38, 50, 56); transform-origin: 256.085px 290.325px;" id="ele5jxjyzcunn" class="animable"></path><path d="M217.28,308.13l-.23-1c.44-.1,44.08-10.41,49.45-12.1,5-1.56,26.5-6.32,27.41-6.52l.22,1c-.23.05-22.4,5-27.33,6.5C261.39,297.71,219.08,307.71,217.28,308.13Z" style="fill: rgb(38, 50, 56); transform-origin: 255.59px 298.32px;" id="ele9sgtvvzhmb" class="animable"></path><path d="M216.47,316.36l-.23-1c.43-.1,43.39-10.37,49.84-12.4,6-1.88,27.43-6.61,27.64-6.66l.22,1c-.22.05-21.64,4.77-27.56,6.63C259.9,306,216.9,316.25,216.47,316.36Z" style="fill: rgb(38, 50, 56); transform-origin: 255.09px 306.33px;" id="elgrhuu8vqau8" class="animable"></path><path d="M215.66,324.58l-.23-1c.42-.1,42.71-10.34,50.23-12.7,7-2.19,27.67-6.75,27.88-6.79l.21,1c-.21.05-20.87,4.6-27.79,6.77C258.41,314.23,216.09,324.47,215.66,324.58Z" style="fill: rgb(38, 50, 56); transform-origin: 254.59px 314.335px;" id="elj8wfjxkdht" class="animable"></path><path d="M214.85,332.8l-.23-1c.41-.11,42-10.31,50.63-13,7.94-2.5,27.9-6.88,28.1-6.93l.22,1c-.21,0-20.12,4.42-28,6.9C256.91,322.48,215.27,332.7,214.85,332.8Z" style="fill: rgb(38, 50, 56); transform-origin: 254.095px 322.335px;" id="elgwbhpbrzlcw" class="animable"></path><path d="M214.05,341l-.25-1c.42-.1,41.35-10.27,51-13.32,8.94-2.81,28.14-7,28.33-7.05l.22,1c-.19,0-19.35,4.23-28.25,7C255.42,330.74,214.46,340.92,214.05,341Z" style="fill: rgb(38, 50, 56); transform-origin: 253.575px 330.315px;" id="el3uvwebl4ymj" class="animable"></path><path d="M213.24,349.24l-.25-1c.41-.1,40.66-10.24,51.43-13.62,9.92-3.12,28.37-7.15,28.56-7.19l.21,1c-.18,0-18.59,4.06-28.48,7.16C253.93,339,213.64,349.14,213.24,349.24Z" style="fill: rgb(38, 50, 56); transform-origin: 253.09px 338.335px;" id="elxh26zcxbuuf" class="animable"></path><path d="M212.43,357.46l-.25-1c.4-.1,40-10.2,51.82-13.92,10.92-3.43,28.61-7.28,28.79-7.32l.21,1c-.17,0-17.83,3.87-28.7,7.29C252.43,347.25,212.83,357.36,212.43,357.46Z" style="fill: rgb(38, 50, 56); transform-origin: 252.59px 346.34px;" id="elyrkfuqtii6" class="animable"></path><path d="M211.62,365.68l-.25-1c.39-.1,39.3-10.16,52.21-14.22,11.91-3.75,28.86-7.42,29-7.46l.21,1c-.17,0-17.07,3.7-28.94,7.43C250.94,355.51,212,365.58,211.62,365.68Z" style="fill: rgb(38, 50, 56); transform-origin: 252.08px 354.34px;" id="el6idz9704smg" class="animable"></path><path d="M210.81,373.9l-.25-1c.38-.1,38.61-10.13,52.61-14.52,12.9-4.06,29.09-7.56,29.25-7.59l.21,1c-.16,0-16.31,3.52-29.16,7.56C249.45,363.76,211.2,373.8,210.81,373.9Z" style="fill: rgb(38, 50, 56); transform-origin: 251.595px 362.345px;" id="elhubnu0yllsm" class="animable"></path><path d="M210,382.12l-.26-1c.38-.11,37.93-10.1,53-14.84,13.89-4.36,29.33-7.68,29.48-7.72l.21,1c-.15,0-15.54,3.34-29.39,7.7C248,372,210.38,382,210,382.12Z" style="fill: rgb(38, 50, 56); transform-origin: 251.085px 370.34px;" id="elci0z0us6ltk" class="animable"></path><path d="M209.2,390.34l-.26-1c.37-.1,37.24-10.06,53.39-15.14,14.89-4.68,29.57-7.82,29.72-7.85l.2,1c-.14,0-14.78,3.16-29.62,7.82C246.46,380.28,209.57,390.24,209.2,390.34Z" style="fill: rgb(38, 50, 56); transform-origin: 250.595px 378.345px;" id="elrmyk4z6ay9" class="animable"></path><path d="M208.39,398.56l-.26-1c.36-.1,36.56-10,53.79-15.44,15.87-5,29.8-8,29.94-8l.21,1c-.14,0-14,3-29.85,8C245,388.53,208.75,398.46,208.39,398.56Z" style="fill: rgb(38, 50, 56); transform-origin: 250.1px 386.34px;" id="elv6l9694dpl" class="animable"></path><path d="M305.57,247.59l-.31-1c2.82-.9,69.18-21.9,79.25-10.83l-.74.68C374.13,225.88,306.25,247.37,305.57,247.59Z" style="fill: rgb(38, 50, 56); transform-origin: 344.885px 240.068px;" id="elfwxk5ht53ne" class="animable"></path><path d="M305.35,255.56l-.31-.95c.24-.08,23.61-7.58,44.4-11.49,8.82-1.64,29.9-4.84,35.1.88l-.74.68c-3.37-3.72-16.15-3.93-34.18-.58C328.9,248,305.58,255.48,305.35,255.56Z" style="fill: rgb(38, 50, 56); transform-origin: 344.79px 248.148px;" id="eliv3iou0a6j" class="animable"></path><path d="M305.13,263.53l-.3-.95c.23-.08,24-7.79,44.53-11.59,17.79-3.22,31.62-2.75,35.21,1.2l-.74.68c-3.31-3.65-17.1-4-34.29-.89C329.1,255.76,305.37,263.45,305.13,263.53Z" style="fill: rgb(38, 50, 56); transform-origin: 344.7px 256.197px;" id="elhi3xcv1eqir" class="animable"></path><path d="M304.92,271.5l-.32-.95c.25-.08,24.44-8.05,44.67-11.68,16.91-3,31.77-2.4,35.33,1.51l-.74.68c-3.29-3.62-18.08-4.14-34.41-1.21C329.29,263.47,305.16,271.42,304.92,271.5Z" style="fill: rgb(38, 50, 56); transform-origin: 344.6px 264.237px;" id="elwsktweyysu" class="animable"></path><path d="M304.7,279.47l-.31-1c.24-.08,24.85-8.27,44.8-11.78,16.33-2.87,31.9-2.07,35.44,1.83l-.74.68c-2.86-3.15-16.87-4.63-34.53-1.53C329.49,271.22,305,279.39,304.7,279.47Z" style="fill: rgb(38, 50, 56); transform-origin: 344.51px 272.22px;" id="elclgw0bcbqs" class="animable"></path><path d="M304.49,287.45l-.32-.95c.25-.09,25.27-8.5,44.94-11.89,17.38-3,32.41-1.3,35.56,2.15l-.75.68c-2.5-2.76-16.28-5-34.64-1.84C329.69,279,304.74,287.36,304.49,287.45Z" style="fill: rgb(38, 50, 56); transform-origin: 344.42px 280.255px;" id="elz5anz5w5mv" class="animable"></path><path d="M304.27,295.42l-.32-.95c.25-.09,25.69-8.72,45.08-12C367.69,279.34,382,282,384.7,285l-.74.68c-2.27-2.5-15.83-5.35-34.77-2.16C329.89,286.72,304.52,295.33,304.27,295.42Z" style="fill: rgb(38, 50, 56); transform-origin: 344.325px 288.243px;" id="elybhz8aruhr8" class="animable"></path><path d="M304.05,303.39l-.32-.95c.26-.09,26.12-8.93,45.21-12.08s33.39.15,35.79,2.78l-.74.68c-2.21-2.43-16.52-5.5-34.88-2.48C330.09,294.48,304.31,303.3,304.05,303.39Z" style="fill: rgb(38, 50, 56); transform-origin: 344.23px 296.232px;" id="el14nfmibeblp" class="animable"></path><path d="M303.84,311.36l-.33-.94c.26-.1,26.54-9.15,45.35-12.19,18.66-3,33.5.47,35.9,3.1L384,302c-2-2.2-16.32-5.81-35-2.79S304.1,311.27,303.84,311.36Z" style="fill: rgb(38, 50, 56); transform-origin: 344.135px 304.215px;" id="elotm7a91wt2" class="animable"></path><path d="M303.62,319.33l-.33-.94c.27-.1,27-9.36,45.49-12.29,19-3,33.84,1,36,3.42l-.74.68c-1.6-1.76-15.68-6.18-35.12-3.11C330.5,310,303.89,319.24,303.62,319.33Z" style="fill: rgb(38, 50, 56); transform-origin: 344.035px 312.179px;" id="elf0srnyt12yr" class="animable"></path><path d="M303.4,327.3l-.33-.94c.27-.1,27.38-9.57,45.63-12.38,19.75-3.05,34.39,1.83,36.12,3.73l-.74.68c-1.2-1.32-14.74-6.59-35.23-3.43C330.7,317.77,303.67,327.21,303.4,327.3Z" style="fill: rgb(38, 50, 56); transform-origin: 343.945px 320.151px;" id="elrz0cspekut" class="animable"></path><path d="M303.18,335.28l-.33-.95c.28-.1,27.81-9.77,45.76-12.48,20.83-3.15,34.95,2.63,36.24,4l-.74.68c-1.07-1.19-15-6.81-35.35-3.74C330.9,325.53,303.46,335.18,303.18,335.28Z" style="fill: rgb(38, 50, 56); transform-origin: 343.85px 328.102px;" id="elvaqcgrakkr" class="animable"></path><path d="M303,343.25l-.34-.95c.28-.09,28.23-10,45.9-12.58,20.68-3,35.2,3.1,36.35,4.37l-.74.68c-.63-.7-14.16-7.2-35.46-4.06C331.1,333.3,303.25,343.15,303,343.25Z" style="fill: rgb(38, 50, 56); transform-origin: 343.785px 336.075px;" id="elhmtombmbgiu" class="animable"></path><path d="M302.75,351.22l-.34-.94c.29-.11,28.65-10.18,46-12.69,20.62-3,35.28,3.39,36.46,4.69l-.74.68c-.81-.81-14.64-7.39-35.58-4.38C331.31,341.07,303,351.12,302.75,351.22Z" style="fill: rgb(38, 50, 56); transform-origin: 343.64px 344.009px;" id="elbhev34cdu4j" class="animable"></path><path d="M302.53,359.19l-.33-.94c.28-.1,29.07-10.35,46.16-12.78,21.62-3,35.9,4.25,36.58,5l-.73.68c-1.13-1-15.15-7.54-35.71-4.69C331.51,348.88,302.82,359.09,302.53,359.19Z" style="fill: rgb(38, 50, 56); transform-origin: 343.57px 351.968px;" id="elpbo2xjkwkzh" class="animable"></path><path d="M302.32,367.16l-.34-.94c.29-.1,29.49-10.56,46.3-12.88,21.56-2.93,36,4.55,36.7,5.32l-.74.68c-.07,0-13.78-8-35.82-5C331.71,356.63,302.61,367.06,302.32,367.16Z" style="fill: rgb(38, 50, 56); transform-origin: 343.48px 359.911px;" id="elwfhzrq1bje" class="animable"></path><path d="M302.1,375.13l-.34-.94c.3-.11,29.92-10.77,46.44-13,22.33-3,36.56,5.47,36.7,5.55l-.52.86c-.14-.09-14.08-8.34-36.05-5.41C331.92,364.39,302.39,375,302.1,375.13Z" style="fill: rgb(38, 50, 56); transform-origin: 343.33px 367.839px;" id="elf4lspk1ivme" class="animable"></path><path d="M474.8,435.93s-3.1-.77-7.92-1.78l.21-1c4.84,1,7.93,1.78,8,1.79Z" style="fill: rgb(38, 50, 56); transform-origin: 470.985px 434.54px;" id="el3ypibbs6zav" class="animable"></path><path d="M463.29,433.42c-4.22-.83-7.73-3.85-11.44-7-4.68-4-9.52-8.21-16.32-8.41a108.69,108.69,0,0,0-39.19,6.53l-.39.15-.22-.36a62.12,62.12,0,0,0-5.05-6.67l.75-.65a64,64,0,0,1,4.93,6.45,111,111,0,0,1,39.2-6.45c7.15.21,12.13,4.5,16.95,8.65,3.6,3.1,7,6,11,6.82Z" style="fill: rgb(38, 50, 56); transform-origin: 427.095px 425.207px;" id="eljkh4js3lyxj" class="animable"></path><path d="M388.07,414.76a69,69,0,0,0-8-7.15l.6-.79a68.42,68.42,0,0,1,8.1,7.25Z" style="fill: rgb(38, 50, 56); transform-origin: 384.42px 410.79px;" id="eleagt8yk64v" class="animable"></path><path d="M380.09,407.61a53.1,53.1,0,0,0-13.21-7.43c-20.56-7.8-43.44-1.94-46-1.25l-.26-1c2.57-.7,25.74-6.63,46.6,1.29a53.92,53.92,0,0,1,13.45,7.57Z" style="fill: rgb(38, 50, 56); transform-origin: 350.645px 401.376px;" id="elw35rh3wfb3" class="animable"></path><path d="M262.64,413.17l-.22-1c.56-.13,56.22-12.56,80-12A86,86,0,0,1,369.63,405l-.34.94a84.6,84.6,0,0,0-26.93-4.75C318.71,400.64,263.2,413.05,262.64,413.17Z" style="fill: rgb(38, 50, 56); transform-origin: 316.025px 406.661px;" id="el7j4sgozuju" class="animable"></path><path d="M378.3,410.25a31.66,31.66,0,0,0-4.61-2.49l.41-.91a35.93,35.93,0,0,1,4.77,2.57Z" style="fill: rgb(38, 50, 56); transform-origin: 376.28px 408.55px;" id="elz7c14s19v6b" class="animable"></path><g id="ely9pq7b133w"><rect x="223.87" y="429.16" width="151.28" height="1" style="fill: rgb(38, 50, 56); transform-origin: 299.51px 429.66px; transform: rotate(-2.74deg);" class="animable"></rect></g><g id="elirgwgnp6sgc"><rect x="381.03" y="425.04" width="8.26" height="1" style="fill: rgb(38, 50, 56); transform-origin: 385.16px 425.54px; transform: rotate(-2.74deg);" class="animable"></rect></g><g id="el0dkl4nmldirn"><rect x="262.31" y="439.79" width="8.81" height="1" style="fill: rgb(38, 50, 56); transform-origin: 266.715px 440.29px; transform: rotate(-1.45deg);" class="animable"></rect></g><g id="elrkv3r0ofzuo"><rect x="187.39" y="440.92" width="69.88" height="1" style="fill: rgb(38, 50, 56); transform-origin: 222.33px 441.42px; transform: rotate(-1.45deg);" class="animable"></rect></g><g id="elhi5z2sb9bz5"><rect x="360.86" y="444.05" width="7.76" height="1" style="fill: rgb(38, 50, 56); transform-origin: 364.74px 444.55px; transform: rotate(-1.71836deg);" class="animable"></rect></g><g id="eldyoq5v3jke"><rect x="256.26" y="446.01" width="98.4" height="1" style="fill: rgb(38, 50, 56); transform-origin: 305.46px 446.51px; transform: rotate(-1.71836deg);" class="animable"></rect></g><g id="eltvu2qkwz4gj"><rect x="306.09" y="437.21" width="20.62" height="1" style="fill: rgb(38, 50, 56); transform-origin: 316.4px 437.71px; transform: rotate(-1.96deg);" class="animable"></rect></g><g id="eluex2rebjc8b"><rect x="332.33" y="435.79" width="51.14" height="1" style="fill: rgb(38, 50, 56); transform-origin: 357.9px 436.29px; transform: rotate(-1.96deg);" class="animable"></rect></g><g id="el282i8q8fldn"><rect x="231.14" y="448.26" width="7.13" height="1" style="fill: rgb(38, 50, 56); transform-origin: 234.705px 448.76px; transform: rotate(-1.57deg);" class="animable"></rect></g><g id="el6pn2eni6kzx"><rect x="160.36" y="449.38" width="66.34" height="1" style="fill: rgb(38, 50, 56); transform-origin: 193.53px 449.88px; transform: rotate(-1.57deg);" class="animable"></rect></g></g><g id="freepik--Glasses--inject-7" class="animable" style="transform-origin: 400.637px 266.965px;"><path d="M279.12,230.29s14.7-19.33,24-27.38,25.17-20.74,31.62-20.74,8.05,4,8.46,5.43S349,209.35,349,210.36s-5.63,2.62-6,1.41-2.82-18.53-3.82-21.75-.81-5-8.46-1.81-30.2,27.38-34.84,33-9.06,11.48-9.06,11.48S281.34,230.29,279.12,230.29Z" style="fill: rgb(38, 50, 56); transform-origin: 314.06px 207.43px;" id="el26599jggxpb" class="animable"></path><path d="M286.93,233.33l-.36-.16c-.05,0-5.37-2.38-7.45-2.38h-1l.61-.8c.15-.19,14.84-19.46,24-27.46,7.21-6.27,24.76-20.86,31.94-20.86,6.57,0,8.44,4.05,8.94,5.8.28,1,5.85,21.74,5.85,22.89s-3.37,2.09-4.27,2.24c-1.59.25-2.51,0-2.74-.67-.16-.5-.55-2.93-1.23-7.19-.84-5.34-2-12.66-2.6-14.57l-.22-.74c-.33-1.14-.58-2-1.21-2.26-.9-.43-2.87,0-6.36,1.5-7.42,3.12-29.72,26.89-34.64,32.88-4.57,5.57-9,11.4-9.05,11.46Zm-6.87-3.44a35.64,35.64,0,0,1,6.55,2.21c1-1.29,4.86-6.34,8.84-11.18,4.41-5.38,27.09-29.83,35-33.17,3.92-1.65,5.94-2.07,7.17-1.48,1,.49,1.36,1.6,1.74,2.88.07.23.14.47.22.72.62,2,1.73,9,2.63,14.71.54,3.39,1,6.59,1.19,7a3,3,0,0,0,1.6,0,7.39,7.39,0,0,0,3.48-1.33c-.07-1-5.31-20.72-5.84-22.55s-2.29-5.07-8-5.07c-7,0-25.73,15.78-31.29,20.62C295.29,210.34,282.81,226.33,280.06,229.89Z" style="fill: rgb(38, 50, 56); transform-origin: 313.79px 207.5px;" id="ele1d0jxkeyj" class="animable"></path><path d="M527.94,250c-.47-.68-1.1-1.47-1.54-1.58-.71-.18-5.43,7.84-6.59,9.82a13.54,13.54,0,0,1,2.16-2.17c0,.6-2.42,12.48-4.63,18.12s-1.62,8.26.6,8.06,5.23-10.27,7-15.91A78.35,78.35,0,0,0,527.94,250Z" style="fill: rgb(255, 255, 255); transform-origin: 521.945px 265.339px;" id="elpo976illvw" class="animable"></path><path d="M517.71,282.76a2,2,0,0,1-1.7-.8c-1-1.3-.67-4,.86-7.95,1.78-4.53,3.7-13.17,4.36-16.57l-1.05,1.14L517,262l2.36-4.05c6-10.34,6.7-10.17,7.14-10.06s.84.35,1.83,1.78l.1.15V250a77.87,77.87,0,0,1-3,16.46l-.45,1.43c-2.64,8.28-4.83,14.62-7,14.82ZM522,255.54l.15.05.32.12v.36c0,.7-2.45,12.64-4.67,18.3-1.93,4.92-1.34,6.52-1,7a1.12,1.12,0,0,0,1.08.39c1.71-.16,4.72-9.6,6.16-14.13l.46-1.44a77.14,77.14,0,0,0,2.92-16,4.71,4.71,0,0,0-1-1.17A47.81,47.81,0,0,0,522,255.54Z" style="fill: rgb(38, 50, 56); transform-origin: 521.935px 265.314px;" id="elguyz5kfh7ae" class="animable"></path><path d="M527.81,245.8c-.81-3.63-6,1-8.26,4.23s-12.28,14.09-17.92,19.53-26.78,23.56-29,25.17-4.83,4.43-6.44,4.63-5.84,0-7.85-1.21-3-3.42-12.69-8.65S394.1,272.18,391.08,272s-5.44,2.82-9.67,4.63-11.27,2.21-14.29-.41-6.65-9.26-8.66-14.09-5.24-6-8.06-7.65S313.76,238,307.51,235.93s-12.48-3.42-15.3-3.62a20.9,20.9,0,0,0-5.44.4s-.4.6-2-.6-6.85-3.43-8.46-.21-4,10.68-2.62,13.5l1.41,2.82s-1.41,18.12-.8,24.36,5.44,14.3,9.46,19.13,20.14,13.89,32,16.71,19.13,1.21,22.35-1,13.09-13.29,15.51-15.91,2.21-4.23,10.06-1.81,10.68,8.05,12.09,12.28,6.64,21.14,10.87,26.58a50.61,50.61,0,0,0,20.54,16.31c10.27,4.43,17.11,7.85,26.78,6.65s14.9-5.64,17.92-10.88,5-15.7,6-18.93a11,11,0,0,1,4.23-5.23s4-1.81,5.24-4.63,10.67-11.48,10.67-11.48,15.3-12.08,21.14-18.73S522,255.46,522,256.07s-2.42,12.48-4.63,18.12-1.62,8.26.6,8.06,5.23-10.27,7-15.91S528.61,249.42,527.81,245.8ZM356.65,279a12.44,12.44,0,0,1-1.61,3.43c-1.21,1.81-9.27,14.7-14.3,18.72s-10.87,7.45-16.92,6.85-21.54-6.44-33-15.5-13.09-20.95-11.88-32.42,5.24-19.34,11.28-20.54,26,3.82,39.67,11.07,25.37,16.11,26.17,19.13S356.65,279,356.65,279ZM453.1,320.3c-1.21,10.47-3.62,16.52-7.25,21.35s-7.85,7.05-19.13,6-19.73-5.24-27.59-10.87-10.47-13.09-13.49-20.14-8.25-21.14-5.23-30S392.29,280,392.29,280s7.45,1.61,8,1.81,45.11,13.29,47.12,16.31S454.31,309.83,453.1,320.3Z" style="fill: rgb(38, 50, 56); transform-origin: 400.639px 290.998px;" id="elmzxjosqry7d" class="animable"></path><path d="M430.11,352.26c-7.17,0-13.09-2.57-20.83-5.94l-2.29-1a51,51,0,0,1-20.73-16.46c-3.86-5-8.45-19.06-10.42-25.08-.21-.66-.4-1.22-.54-1.65-1.33-4-4-9.58-11.75-12-6.48-2-7.12-1.21-8.68.66-.26.32-.54.66-.88,1l-1.5,1.64c-3.66,4-11.29,12.42-14.09,14.34-1.64,1.13-8.14,4.55-22.75,1.08-11.69-2.78-28.1-11.86-32.28-16.88-4.34-5.2-9-13.22-9.58-19.4-.58-6,.66-22.5.79-24.32l-1.34-2.69c-1.52-3,1-10.7,2.62-13.94a3.34,3.34,0,0,1,2.33-1.82c2.5-.59,5.77,1,6.87,1.85.86.64,1.25.66,1.35.65l.06-.09.19-.05a21.13,21.13,0,0,1,5.59-.41c3.06.22,9.54,1.75,15.42,3.65,6.24,2,40.26,17,43,18.56l1.08.6c2.51,1.37,5.36,2.91,7.19,7.3,2.11,5.07,5.72,11.48,8.52,13.91s9.54,2.13,13.78.32a28.49,28.49,0,0,0,4.26-2.42c2-1.28,3.65-2.37,5.63-2.25,3.22.21,45.35,12.47,54.78,17.58,6.88,3.72,9.37,5.9,11,7.34a11.77,11.77,0,0,0,1.68,1.32c1.86,1.12,6,1.34,7.54,1.15.93-.12,2.44-1.42,3.91-2.67.76-.65,1.55-1.33,2.3-1.87,2.14-1.56,23.25-19.64,28.94-25.13,5.49-5.3,15.65-16.25,17.86-19.46,1.53-2.22,5.37-6.17,7.67-5.73a1.92,1.92,0,0,1,1.48,1.68c.87,3.91-1.09,15.39-2.83,20.8l-.45,1.43c-2.64,8.28-4.83,14.62-7,14.82a2.07,2.07,0,0,1-2-.78c-1-1.3-.67-4,.86-7.95,1.78-4.53,3.7-13.18,4.36-16.57-2.89,3.07-11.36,12.76-16.73,18.91L499.59,282c-5.8,6.61-21.06,18.67-21.21,18.79-3.22,2.95-9.6,9.13-10.52,11.28-1.27,3-5.32,4.82-5.49,4.89h0a10.56,10.56,0,0,0-4,4.93c-.25.81-.58,2.14-1,3.68-1.13,4.54-2.83,11.4-5.12,15.35-3.69,6.41-9.67,10-18.29,11.12A31.51,31.51,0,0,1,430.11,352.26ZM358,288a21.63,21.63,0,0,1,5.84,1.22c8.2,2.52,11,8.4,12.41,12.6.14.43.33,1,.54,1.66,1.95,6,6.51,20,10.25,24.77a50.05,50.05,0,0,0,20.35,16.16l2.29,1c9,3.9,15.43,6.72,24.23,5.62,8.28-1,14-4.51,17.55-10.63,2.21-3.83,3.9-10.61,5-15.1.39-1.55.72-2.88,1-3.73a11.38,11.38,0,0,1,4.44-5.51c.09-.05,3.92-1.8,5-4.4,1.23-2.89,10.4-11.29,10.79-11.65.18-.14,15.36-12.15,21.11-18.69l4.91-5.61c17.77-20.35,17.87-20.31,18.39-20.11l.32.12v.36c0,.7-2.45,12.64-4.67,18.3-1.93,4.92-1.34,6.52-1,7a1.12,1.12,0,0,0,1.08.39c1.71-.16,4.72-9.6,6.16-14.13l.46-1.44c1.85-5.75,3.57-16.82,2.81-20.27h0c-.16-.73-.48-.87-.7-.92-1.48-.27-4.84,2.68-6.66,5.32-2.29,3.33-12.39,14.22-18,19.61s-26.9,23.65-29.05,25.21c-.72.52-1.49,1.19-2.24,1.83-1.65,1.41-3.21,2.74-4.44,2.9-1.47.18-5.92.08-8.17-1.28a12.64,12.64,0,0,1-1.83-1.42c-1.61-1.42-4.06-3.55-10.84-7.23-9.36-5.07-51.18-17.24-54.36-17.45-1.65-.12-3.14.86-5,2.09a28.53,28.53,0,0,1-4.42,2.5c-4.51,1.93-11.71,2.21-14.82-.49s-6.7-9.26-8.79-14.28c-1.69-4.06-4.26-5.45-6.75-6.8l-1.09-.61c-2.71-1.55-36.58-16.48-42.8-18.48a80.87,80.87,0,0,0-15.19-3.6,20.51,20.51,0,0,0-5.16.36,1,1,0,0,1-.42.17,3,3,0,0,1-2.13-.83c-1.06-.8-4-2.15-6-1.68a2.37,2.37,0,0,0-1.66,1.3c-1.6,3.19-3.9,10.48-2.62,13l1.47,3v.13c0,.19-1.4,18.15-.8,24.28.57,6,5.11,13.77,9.35,18.86,4.08,4.91,20.22,13.81,31.74,16.55,14.22,3.37,20.4.14,22-.94,2.7-1.85,10.27-10.18,13.91-14.18.64-.7,1.15-1.27,1.51-1.65s.59-.68.84-1C355.22,288.84,356,288,358,288Zm73.59,60.43c-1.47,0-3.1-.08-4.91-.24-9.92-.89-18.51-4.27-27.84-11-7.28-5.23-10.12-12-12.87-18.49-.26-.62-.52-1.24-.79-1.85-4-9.25-8.09-22-5.25-30.37,3.14-9.18,12.39-7,12.48-7,.75.16,7.48,1.61,8.09,1.82l1.06.32c20.24,6.05,44.71,13.78,46.32,16.19s7,11.48,5.72,22.48c-1.13,9.77-3.33,16.23-7.35,21.59C443.17,346.05,439.69,348.43,431.59,348.43Zm-41.76-68.16c-2.71,0-7,1-8.95,6.57-2.88,8.46,2,22.2,5.22,29.64.27.62.53,1.24.79,1.86,2.69,6.39,5.48,13,12.54,18.07,9.17,6.59,17.6,9.91,27.34,10.78,11.26,1,15.26-1.27,18.68-5.84,3.91-5.21,6.05-11.52,7.15-21.1,1.23-10.67-3.94-19.4-5.55-21.82-.41-.61-4.92-3.56-45.78-15.79l-1.09-.32c-.42-.14-5-1.15-8-1.8A10.32,10.32,0,0,0,389.83,280.27Zm-64.57,28.32a14.86,14.86,0,0,1-1.49-.07c-6.32-.64-21.81-6.56-33.28-15.61-12.85-10.15-13-23.62-12.07-32.87,1.28-12.1,5.53-19.74,11.68-21s26.13,3.78,40,11.12c13.17,7,25.52,16.06,26.43,19.44.81,3.06.62,9.15.62,9.41l0,.11a12.9,12.9,0,0,1-1.68,3.57c-.13.2-.33.52-.61.94-2.28,3.52-9.23,14.26-13.79,17.9C335.09,306.33,330,308.59,325.26,308.59Zm-32.81-68.72a11.11,11.11,0,0,0-2.16.18c-5.6,1.12-9.67,8.63-10.87,20.1-1.51,14.32,2.2,24.48,11.69,32,10.89,8.6,26.42,14.77,32.76,15.4,4.93.5,10.19-1.64,16.56-6.74,4.43-3.54,11.31-14.17,13.58-17.67l.61-.94a12,12,0,0,0,1.53-3.22c0-.63.15-6.3-.59-9.06s-12.22-11.56-25.93-18.82C317.29,244.54,300.08,239.87,292.45,239.87Z" style="fill: rgb(38, 50, 56); transform-origin: 400.637px 290.966px;" id="elprllrz2mmjq" class="animable"></path><path d="M371.63,282.81a11.71,11.71,0,0,1-2.61-.28c-7.18-1.59-9.95-9.35-11.78-14.49l-.26-.73c-1.71-4.75-3.42-6-3.43-6l.55-.82c.08.05,2,1.35,3.82,6.48l.26.73c1.76,4.93,4.42,12.38,11.06,13.86,6.92,1.53,14-4.47,14.06-4.53l.66.76C383.69,278,378,282.81,371.63,282.81Z" style="fill: rgb(255, 255, 255); transform-origin: 368.755px 271.65px;" id="elpkfzd581jqo" class="animable"></path><path d="M461.79,305.77A16.39,16.39,0,0,1,455,304a2.23,2.23,0,0,1-.55-.72c-.93-1.58-3.78-6.36-15.69-11.73-14.09-6.35-46.31-14.39-46.63-14.47l.24-1c.32.08,32.63,8.14,46.8,14.53,12.19,5.5,15.17,10.48,16.14,12.12.11.18.23.38.27.43.41.26,6.28,2.84,9.06.79l.6.81A5.86,5.86,0,0,1,461.79,305.77Z" style="fill: rgb(255, 255, 255); transform-origin: 428.685px 290.926px;" id="elfotvwwbywpe" class="animable"></path><path d="M351.9,259.47s-4-3.29-20.63-10.8a206.84,206.84,0,0,0-33.81-11.52c-1.18-.31-2.11-.55-2.77-.74a19.55,19.55,0,0,0-10.8.41c-3.05.86-6.76-2.39-6.91-2.53l.66-.75s3.46,3,6,2.31a20.51,20.51,0,0,1,11.34-.4c.66.19,1.59.43,2.75.73a207.33,207.33,0,0,1,34,11.58c16.79,7.59,20.7,10.81,20.86,10.95Z" style="fill: rgb(255, 255, 255); transform-origin: 314.785px 246.505px;" id="el5tg052ptuab" class="animable"></path><path d="M285.24,290.68c-9.14-7.93-8.44-21.42-8.43-21.55l1,.06c0,.13-.68,13.14,8.08,20.73Z" style="fill: rgb(255, 255, 255); transform-origin: 281.342px 279.905px;" id="elgq7pb6zdgxg" class="animable"></path></g><defs>     <filter id="active" height="200%">         <feMorphology in="SourceAlpha" result="DILATED" operator="dilate" radius="2"></feMorphology>                <feFlood flood-color="#32DFEC" flood-opacity="1" result="PINK"></feFlood>        <feComposite in="PINK" in2="DILATED" operator="in" result="OUTLINE"></feComposite>        <feMerge>            <feMergeNode in="OUTLINE"></feMergeNode>            <feMergeNode in="SourceGraphic"></feMergeNode>        </feMerge>    </filter>    <filter id="hover" height="200%">        <feMorphology in="SourceAlpha" result="DILATED" operator="dilate" radius="2"></feMorphology>                <feFlood flood-color="#ff0000" flood-opacity="0.5" result="PINK"></feFlood>        <feComposite in="PINK" in2="DILATED" operator="in" result="OUTLINE"></feComposite>        <feMerge>            <feMergeNode in="OUTLINE"></feMergeNode>            <feMergeNode in="SourceGraphic"></feMergeNode>        </feMerge>            <feColorMatrix type="matrix" values="0   0   0   0   0                0   1   0   0   0                0   0   0   0   0                0   0   0   1   0 "></feColorMatrix>    </filter></defs></svg>